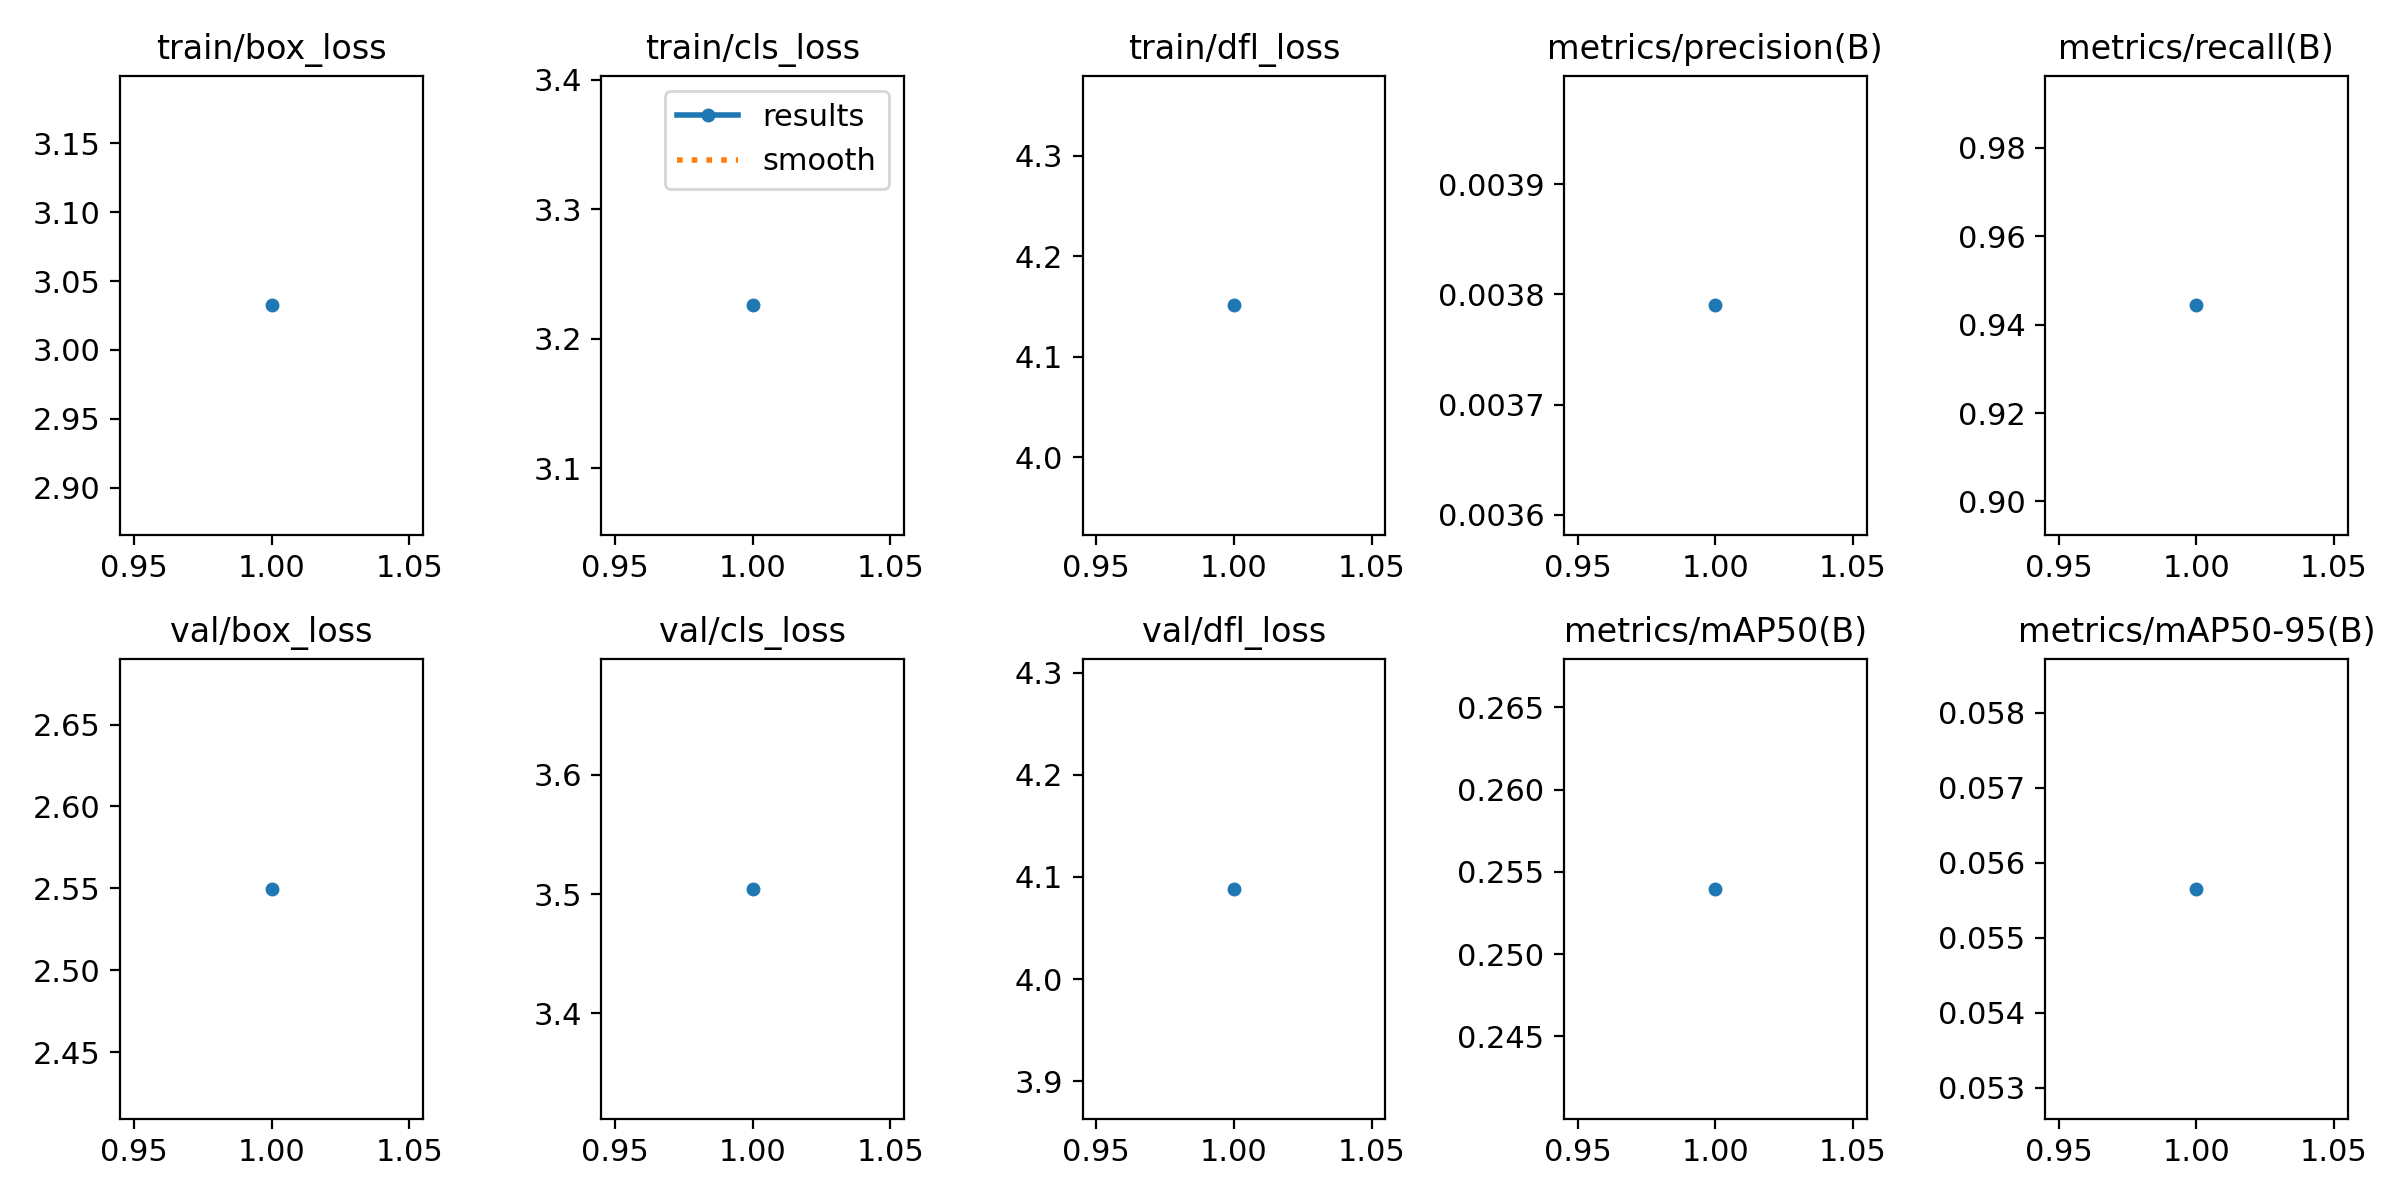

The table this chart was drawn from, first rows:
epoch, train/box_loss, train/cls_loss, train/dfl_loss, metrics/precision(B), metrics/recall(B), metrics/mAP50(B), metrics/mAP50-95(B), val/box_loss, val/cls_loss, val/dfl_loss, lr/pg0, lr/pg1, lr/pg2
1, 3.032, 3.226, 4.151, 0.00379, 0.9444, 0.254, 0.05565, 2.55, 3.504, 4.088, 0.00062, 0.00062, 0.00062
